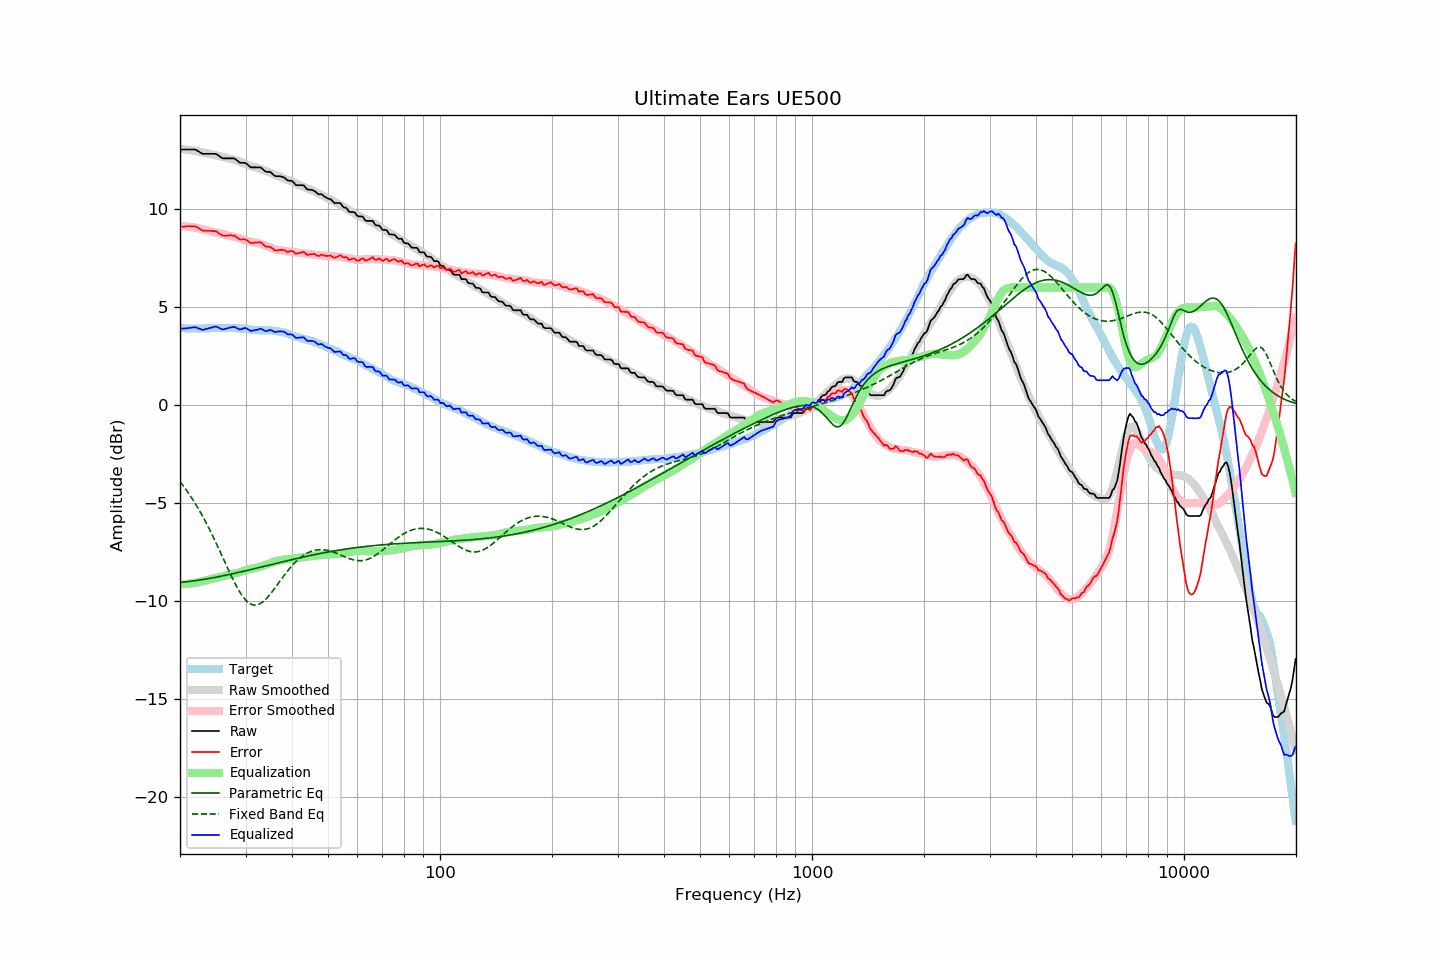

The data file committed next to this chart (first rows):
frequency, raw, error, smoothed, error_smoothed, equalization, parametric_eq, fixed_band_eq, equalized_raw, equalized_smoothed, target
20.00, 13.04, 9.10, 13.08, 9.14, -9.14, -9.04, -3.89, 3.90, 3.94, 3.94
20.20, 13.04, 9.11, 13.07, 9.14, -9.14, -9.03, -4.00, 3.90, 3.93, 3.93
20.40, 13.04, 9.11, 13.06, 9.13, -9.13, -9.02, -4.11, 3.91, 3.93, 3.93
20.61, 13.04, 9.11, 13.05, 9.12, -9.12, -9.01, -4.22, 3.92, 3.92, 3.93
20.81, 13.04, 9.13, 13.04, 9.12, -9.12, -9.00, -4.33, 3.92, 3.92, 3.91
21.02, 13.04, 9.13, 13.02, 9.11, -9.11, -8.99, -4.45, 3.93, 3.92, 3.91
21.23, 13.04, 9.13, 13.01, 9.10, -9.10, -8.99, -4.57, 3.94, 3.91, 3.91
21.44, 13.04, 9.12, 13.00, 9.09, -9.09, -8.97, -4.69, 3.95, 3.91, 3.92
21.66, 13.04, 9.13, 12.99, 9.08, -9.08, -8.96, -4.82, 3.96, 3.91, 3.91
21.87, 13.04, 9.12, 12.97, 9.06, -9.06, -8.95, -4.95, 3.98, 3.91, 3.92
22.09, 13.02, 9.11, 12.96, 9.05, -9.05, -8.94, -5.08, 3.97, 3.91, 3.91
22.31, 12.97, 9.05, 12.95, 9.04, -9.04, -8.93, -5.22, 3.93, 3.91, 3.92
22.54, 12.92, 9.02, 12.93, 9.02, -9.02, -8.92, -5.36, 3.91, 3.91, 3.91
22.76, 12.87, 8.95, 12.91, 9.00, -9.00, -8.91, -5.50, 3.87, 3.91, 3.92
22.99, 12.82, 8.91, 12.89, 8.98, -8.98, -8.89, -5.65, 3.84, 3.92, 3.91
23.22, 12.82, 8.91, 12.88, 8.96, -8.96, -8.88, -5.80, 3.86, 3.92, 3.91
23.45, 12.82, 8.90, 12.86, 8.94, -8.94, -8.87, -5.96, 3.88, 3.92, 3.92
23.69, 12.82, 8.90, 12.84, 8.92, -8.92, -8.85, -6.11, 3.90, 3.93, 3.92
23.92, 12.82, 8.90, 12.82, 8.90, -8.90, -8.84, -6.27, 3.93, 3.93, 3.92
24.16, 12.82, 8.89, 12.80, 8.87, -8.87, -8.82, -6.44, 3.95, 3.93, 3.93
24.40, 12.82, 8.88, 12.78, 8.85, -8.85, -8.81, -6.61, 3.97, 3.93, 3.94
24.65, 12.82, 8.88, 12.76, 8.83, -8.83, -8.79, -6.78, 3.99, 3.94, 3.94
24.89, 12.82, 8.88, 12.75, 8.81, -8.81, -8.78, -6.95, 4.01, 3.94, 3.94
25.14, 12.79, 8.85, 12.73, 8.79, -8.79, -8.76, -7.12, 4.00, 3.94, 3.94
25.39, 12.73, 8.78, 12.72, 8.77, -8.77, -8.74, -7.30, 3.96, 3.94, 3.95
25.65, 12.67, 8.72, 12.70, 8.76, -8.76, -8.73, -7.48, 3.91, 3.94, 3.95
25.91, 12.61, 8.68, 12.69, 8.74, -8.74, -8.71, -7.66, 3.87, 3.94, 3.94
26.16, 12.59, 8.65, 12.67, 8.72, -8.72, -8.70, -7.84, 3.87, 3.94, 3.95
26.43, 12.59, 8.65, 12.64, 8.70, -8.70, -8.68, -8.02, 3.89, 3.94, 3.94
26.69, 12.59, 8.65, 12.62, 8.68, -8.68, -8.66, -8.20, 3.91, 3.94, 3.94
26.96, 12.59, 8.66, 12.59, 8.65, -8.65, -8.64, -8.38, 3.94, 3.94, 3.93
27.23, 12.59, 8.66, 12.57, 8.63, -8.63, -8.63, -8.55, 3.96, 3.94, 3.93
27.50, 12.59, 8.66, 12.55, 8.62, -8.62, -8.61, -8.73, 3.98, 3.94, 3.93
27.77, 12.59, 8.65, 12.53, 8.60, -8.60, -8.59, -8.89, 3.99, 3.93, 3.94
28.05, 12.58, 8.65, 12.51, 8.58, -8.58, -8.57, -9.06, 4.00, 3.93, 3.93
28.33, 12.51, 8.58, 12.49, 8.57, -8.57, -8.55, -9.21, 3.94, 3.92, 3.93
28.62, 12.45, 8.54, 12.46, 8.54, -8.54, -8.53, -9.36, 3.91, 3.92, 3.92
28.90, 12.38, 8.46, 12.43, 8.52, -8.52, -8.52, -9.50, 3.86, 3.92, 3.92
29.19, 12.36, 8.45, 12.40, 8.49, -8.49, -8.50, -9.63, 3.87, 3.91, 3.91
29.48, 12.36, 8.46, 12.36, 8.46, -8.46, -8.48, -9.75, 3.90, 3.90, 3.90
29.78, 12.36, 8.46, 12.32, 8.43, -8.43, -8.46, -9.86, 3.93, 3.90, 3.90
30.08, 12.34, 8.44, 12.29, 8.40, -8.40, -8.44, -9.95, 3.94, 3.89, 3.90
30.38, 12.27, 8.40, 12.26, 8.38, -8.38, -8.42, -10.03, 3.89, 3.88, 3.88
30.68, 12.20, 8.33, 12.24, 8.36, -8.36, -8.40, -10.09, 3.84, 3.87, 3.87
30.99, 12.13, 8.27, 12.21, 8.34, -8.34, -8.38, -10.14, 3.79, 3.86, 3.86
31.30, 12.13, 8.28, 12.18, 8.33, -8.33, -8.36, -10.17, 3.81, 3.85, 3.85
31.61, 12.13, 8.28, 12.16, 8.31, -8.31, -8.34, -10.19, 3.82, 3.85, 3.85
31.93, 12.13, 8.30, 12.14, 8.30, -8.30, -8.32, -10.19, 3.83, 3.84, 3.83
32.24, 12.13, 8.30, 12.12, 8.28, -8.28, -8.30, -10.18, 3.85, 3.84, 3.83
32.57, 12.13, 8.31, 12.09, 8.26, -8.26, -8.28, -10.15, 3.87, 3.83, 3.82
32.89, 12.13, 8.31, 12.06, 8.23, -8.23, -8.26, -10.11, 3.90, 3.83, 3.82
33.22, 12.08, 8.26, 12.02, 8.20, -8.20, -8.24, -10.06, 3.88, 3.82, 3.82
33.55, 12.00, 8.18, 11.99, 8.17, -8.17, -8.22, -9.99, 3.83, 3.82, 3.82
33.89, 11.93, 8.11, 11.96, 8.14, -8.14, -8.20, -9.92, 3.79, 3.82, 3.82
34.23, 11.90, 8.09, 11.93, 8.12, -8.12, -8.18, -9.84, 3.78, 3.82, 3.81
34.57, 11.90, 8.08, 11.90, 8.09, -8.09, -8.16, -9.75, 3.81, 3.81, 3.82
34.92, 11.90, 8.09, 11.87, 8.06, -8.06, -8.14, -9.65, 3.84, 3.81, 3.81
35.27, 11.84, 8.02, 11.83, 8.02, -8.02, -8.12, -9.54, 3.82, 3.81, 3.82
35.62, 11.76, 7.96, 11.79, 7.99, -7.99, -8.10, -9.44, 3.77, 3.80, 3.80
35.97, 11.69, 7.90, 11.75, 7.96, -7.96, -8.08, -9.33, 3.73, 3.79, 3.80
... 635 more rows
